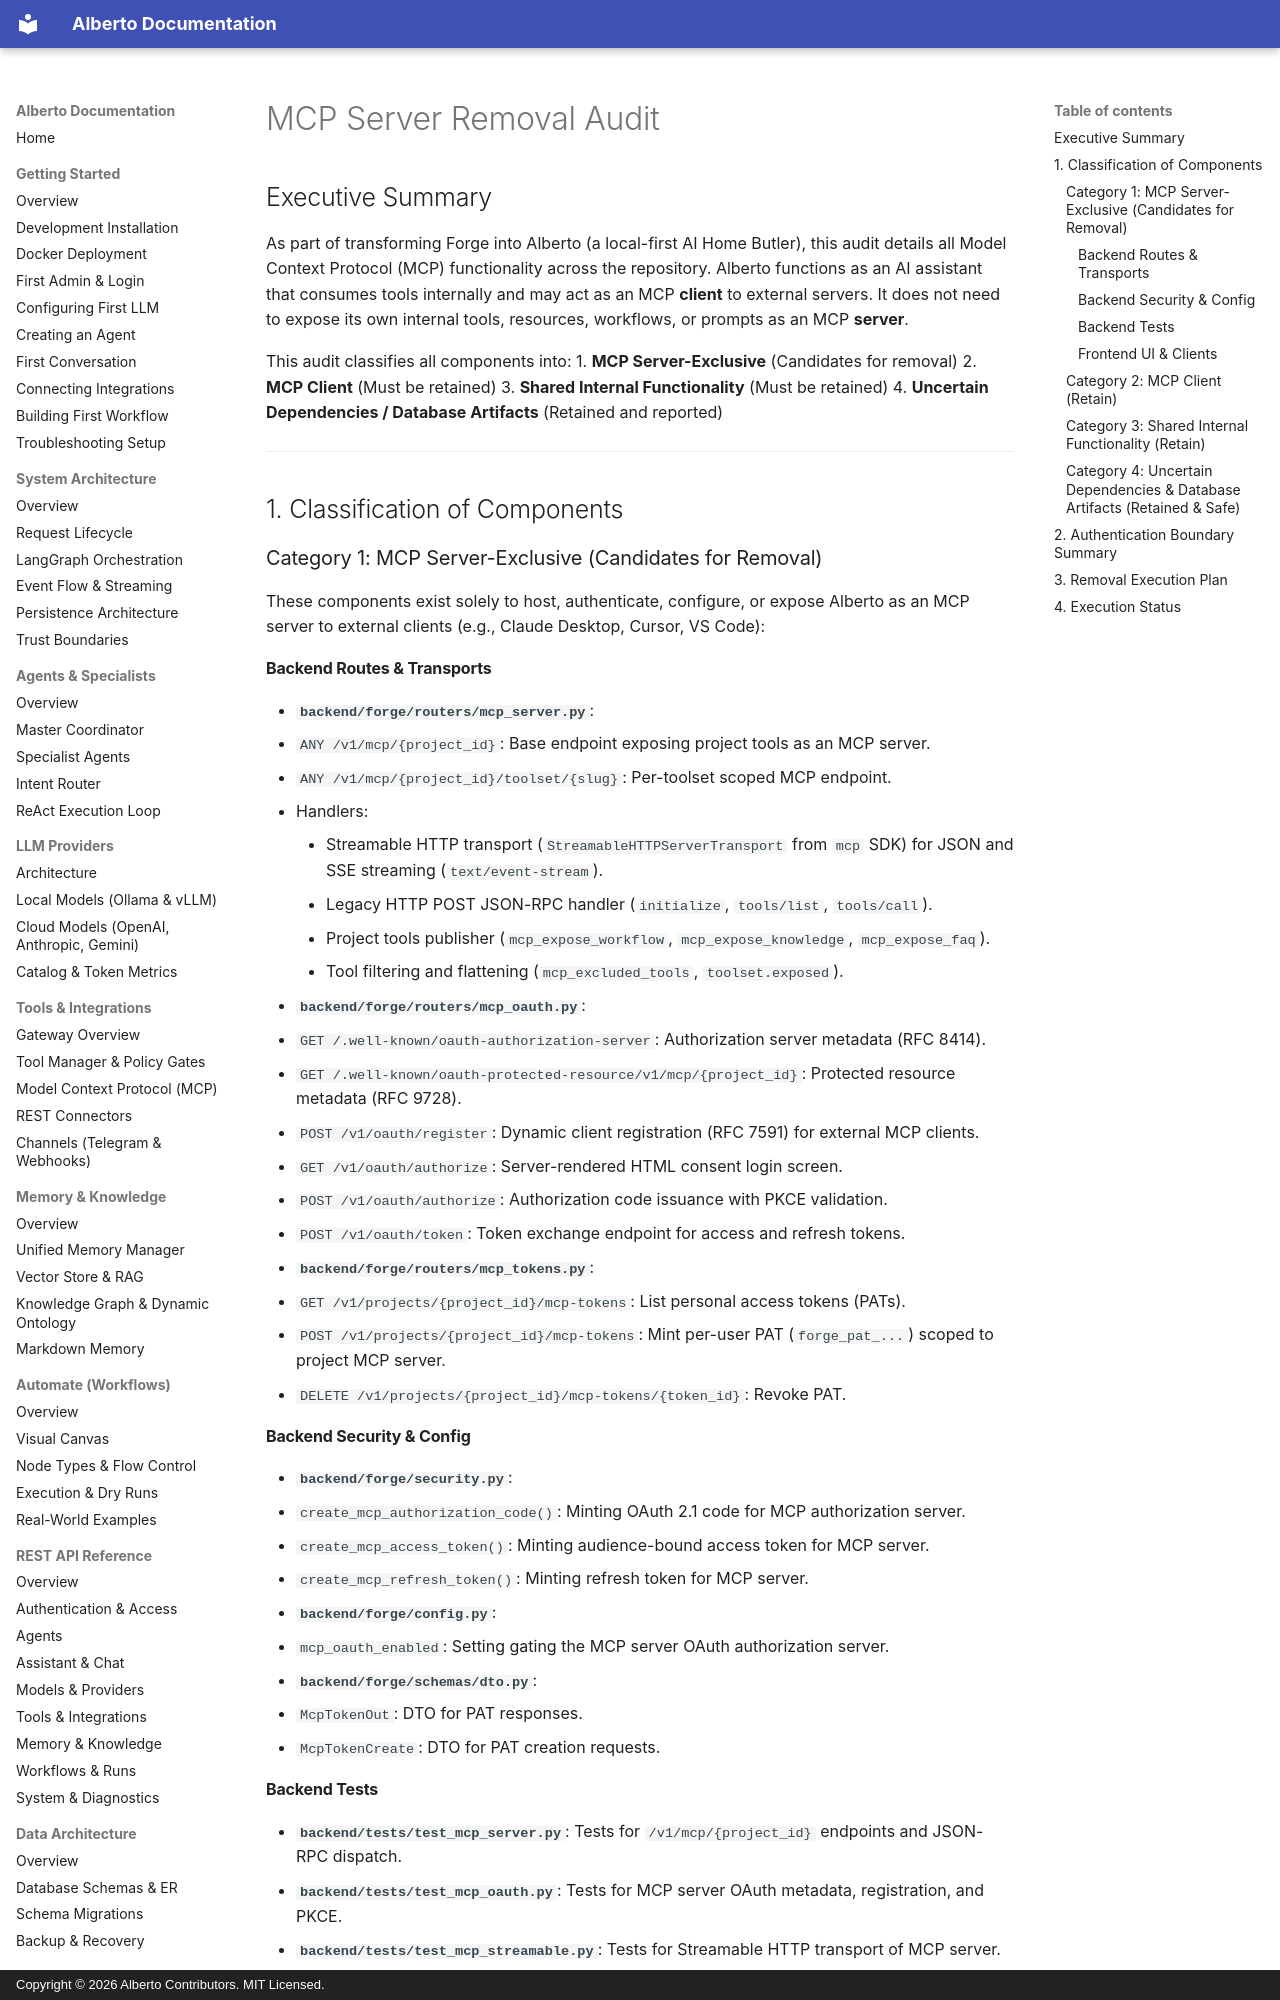

repository: oksbwn/ALBERTO-The-AI-Butler · page: cleanup/MCP_SERVER_REMOVAL_AUDIT/index.html · generator: mkdocs · copyright: Copyright © 2026 Alberto Contributors. MIT Licensed.

# MCP Server Removal Audit

## Executive Summary

As part of transforming Forge into Alberto (a local-first AI Home Butler), this audit details all Model Context Protocol (MCP) functionality across the repository. Alberto functions as an AI assistant that consumes tools internally and may act as an MCP **client** to external servers. It does not need to expose its own internal tools, resources, workflows, or prompts as an MCP **server**.

This audit classifies all components into:
1. **MCP Server-Exclusive** (Candidates for removal)
2. **MCP Client** (Must be retained)
3. **Shared Internal Functionality** (Must be retained)
4. **Uncertain Dependencies / Database Artifacts** (Retained and reported)

---

## 1. Classification of Components

### Category 1: MCP Server-Exclusive (Candidates for Removal)

These components exist solely to host, authenticate, configure, or expose Alberto as an MCP server to external clients (e.g., Claude Desktop, Cursor, VS Code):

#### Backend Routes & Transports
- **`backend/forge/routers/mcp_server.py`**:
  - `ANY /v1/mcp/{project_id}`: Base endpoint exposing project tools as an MCP server.
  - `ANY /v1/mcp/{project_id}/toolset/{slug}`: Per-toolset scoped MCP endpoint.
  - Handlers:
    - Streamable HTTP transport (`StreamableHTTPServerTransport` from `mcp` SDK) for JSON and SSE streaming (`text/event-stream`).
    - Legacy HTTP POST JSON-RPC handler (`initialize`, `tools/list`, `tools/call`).
    - Project tools publisher (`mcp_expose_workflow`, `mcp_expose_knowledge`, `mcp_expose_faq`).
    - Tool filtering and flattening (`mcp_excluded_tools`, `toolset.exposed`).
- **`backend/forge/routers/mcp_oauth.py`**:
  - `GET /.well-known/oauth-authorization-server`: Authorization server metadata (RFC 8414).
  - `GET /.well-known/oauth-protected-resource/v1/mcp/{project_id}`: Protected resource metadata (RFC 9728).
  - `POST /v1/oauth/register`: Dynamic client registration (RFC 7591) for external MCP clients.
  - `GET /v1/oauth/authorize`: Server-rendered HTML consent login screen.
  - `POST /v1/oauth/authorize`: Authorization code issuance with PKCE validation.
  - `POST /v1/oauth/token`: Token exchange endpoint for access and refresh tokens.
- **`backend/forge/routers/mcp_tokens.py`**:
  - `GET /v1/projects/{project_id}/mcp-tokens`: List personal access tokens (PATs).
  - `POST /v1/projects/{project_id}/mcp-tokens`: Mint per-user PAT (`forge_pat_...`) scoped to project MCP server.
  - `DELETE /v1/projects/{project_id}/mcp-tokens/{token_id}`: Revoke PAT.

#### Backend Security & Config
- **`backend/forge/security.py`**:
  - `create_mcp_authorization_code()`: Minting OAuth 2.1 code for MCP authorization server.
  - `create_mcp_access_token()`: Minting audience-bound access token for MCP server.
  - `create_mcp_refresh_token()`: Minting refresh token for MCP server.
- **`backend/forge/config.py`**:
  - `mcp_oauth_enabled`: Setting gating the MCP server OAuth authorization server.
- **`backend/forge/schemas/dto.py`**:
  - `McpTokenOut`: DTO for PAT responses.
  - `McpTokenCreate`: DTO for PAT creation requests.
